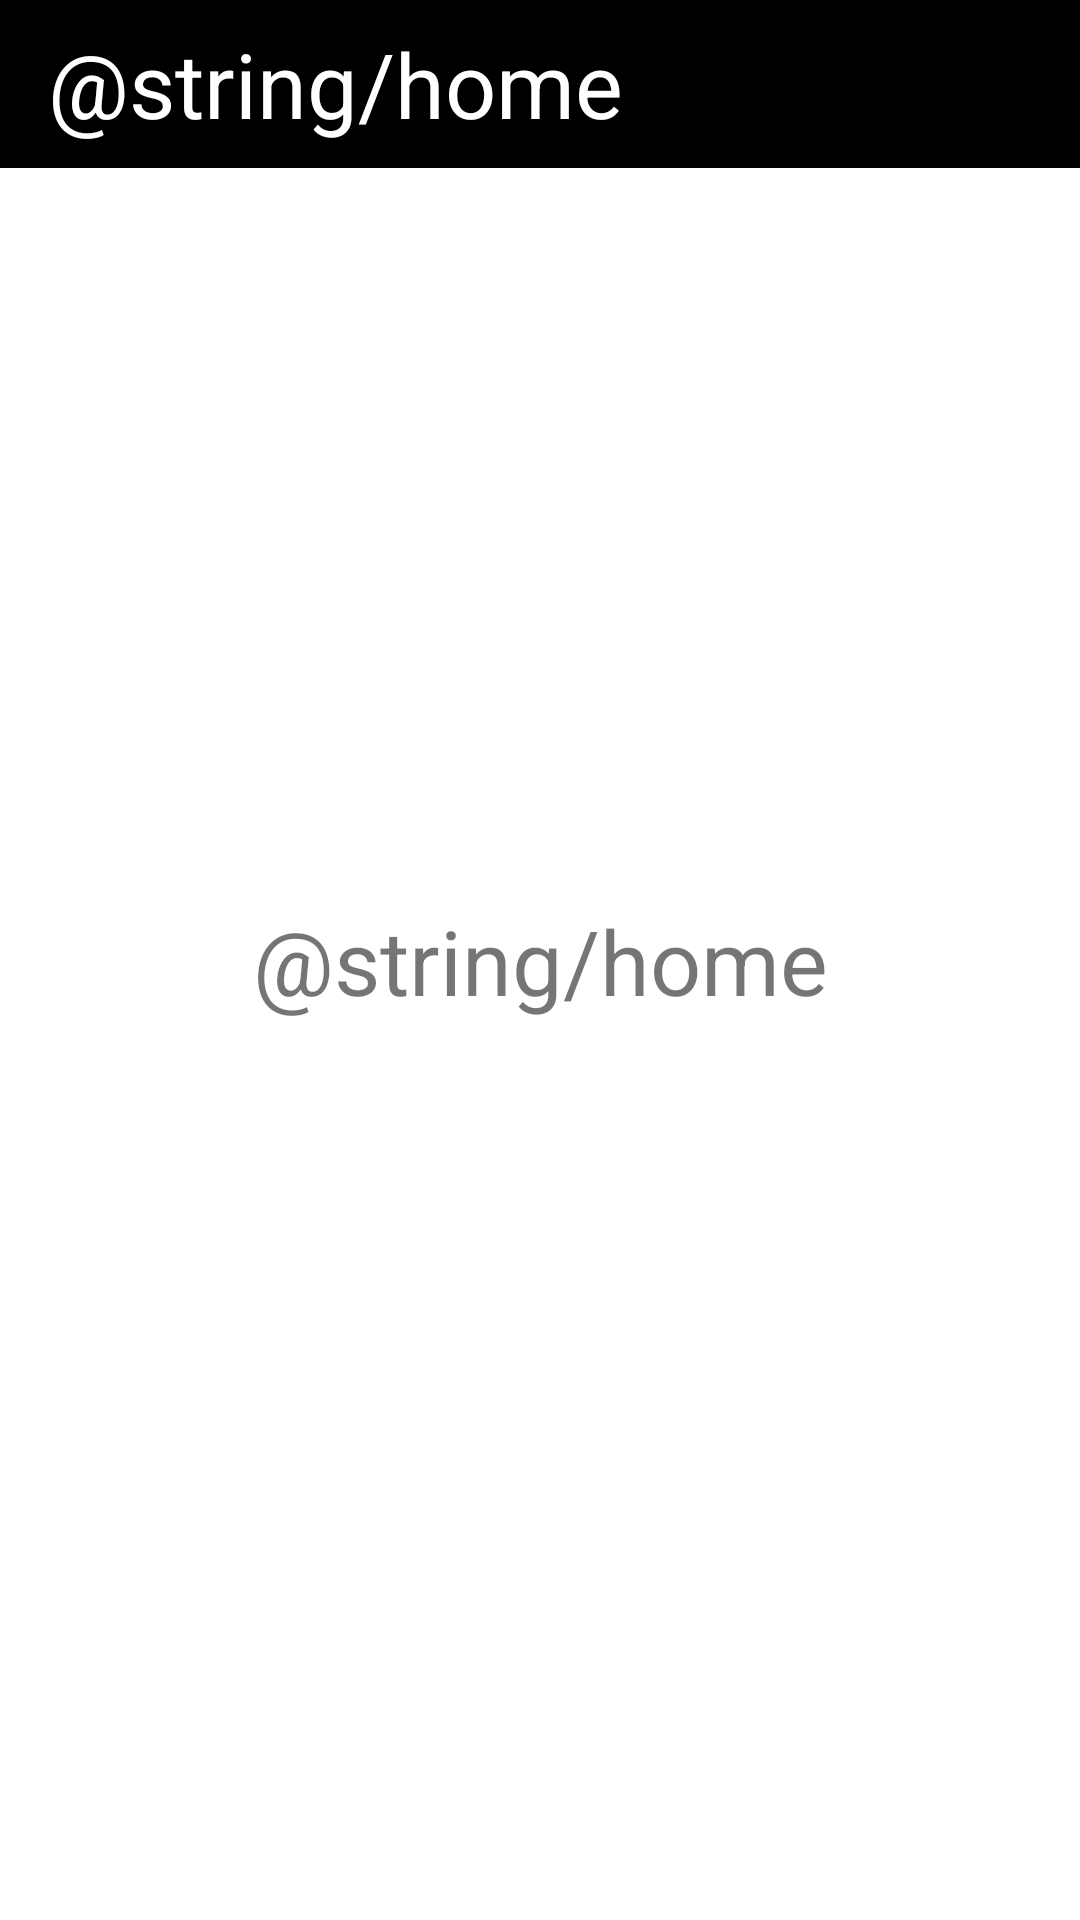

Layout XML and referenced resources for this Android screen:
<!-- AndroidManifest.xml: application theme Theme.AndroidD20L11 -->
<!-- res/layout/fragment_tab_home.xml -->
<?xml version="1.0" encoding="utf-8"?>
<androidx.constraintlayout.widget.ConstraintLayout xmlns:android="http://schemas.android.com/apk/res/android"
    xmlns:app="http://schemas.android.com/apk/res-auto"
    android:layout_width="match_parent"
    android:layout_height="match_parent">

    <Toolbar
        android:id="@+id/tbHome"
        android:layout_width="match_parent"
        android:layout_height="wrap_content"
        android:background="@color/black"
        app:layout_constraintEnd_toEndOf="parent"
        app:layout_constraintStart_toStartOf="parent"
        app:layout_constraintTop_toTopOf="parent">

        <TextView
            android:layout_width="wrap_content"
            android:layout_height="wrap_content"
            android:text="@string/home"
            android:textColor="@color/white"
            android:textSize="30sp" />
    </Toolbar>

    <TextView
        android:id="@+id/tvHome"
        android:layout_width="wrap_content"
        android:layout_height="wrap_content"
        android:text="@string/home"
        android:textSize="30sp"
        app:layout_constraintBottom_toBottomOf="parent"
        app:layout_constraintEnd_toEndOf="parent"
        app:layout_constraintStart_toStartOf="parent"
        app:layout_constraintTop_toTopOf="parent" />

</androidx.constraintlayout.widget.ConstraintLayout>
<!-- resources referenced by this layout -->
<resources>
  <color name="black">#FF000000</color>
  <color name="white">#FFFFFFFF</color>
  <style name="Theme.AndroidD20L11" parent="Theme.MaterialComponents.DayNight.DarkActionBar">
          
          <item name="colorPrimary">@color/purple_500</item>
          <item name="colorPrimaryVariant">@color/purple_700</item>
          <item name="colorOnPrimary">@color/white</item>
          
          <item name="colorSecondary">@color/teal_200</item>
          <item name="colorSecondaryVariant">@color/teal_700</item>
          <item name="colorOnSecondary">@color/black</item>
          
          <item name="android:statusBarColor" tools:targetApi="l">?attr/colorPrimaryVariant</item>
          
      </style>
  <color name="purple_500">#FF6200EE</color>
  <color name="purple_700">#FF3700B3</color>
  <color name="teal_200">#FF03DAC5</color>
  <color name="teal_700">#FF018786</color>
</resources>
